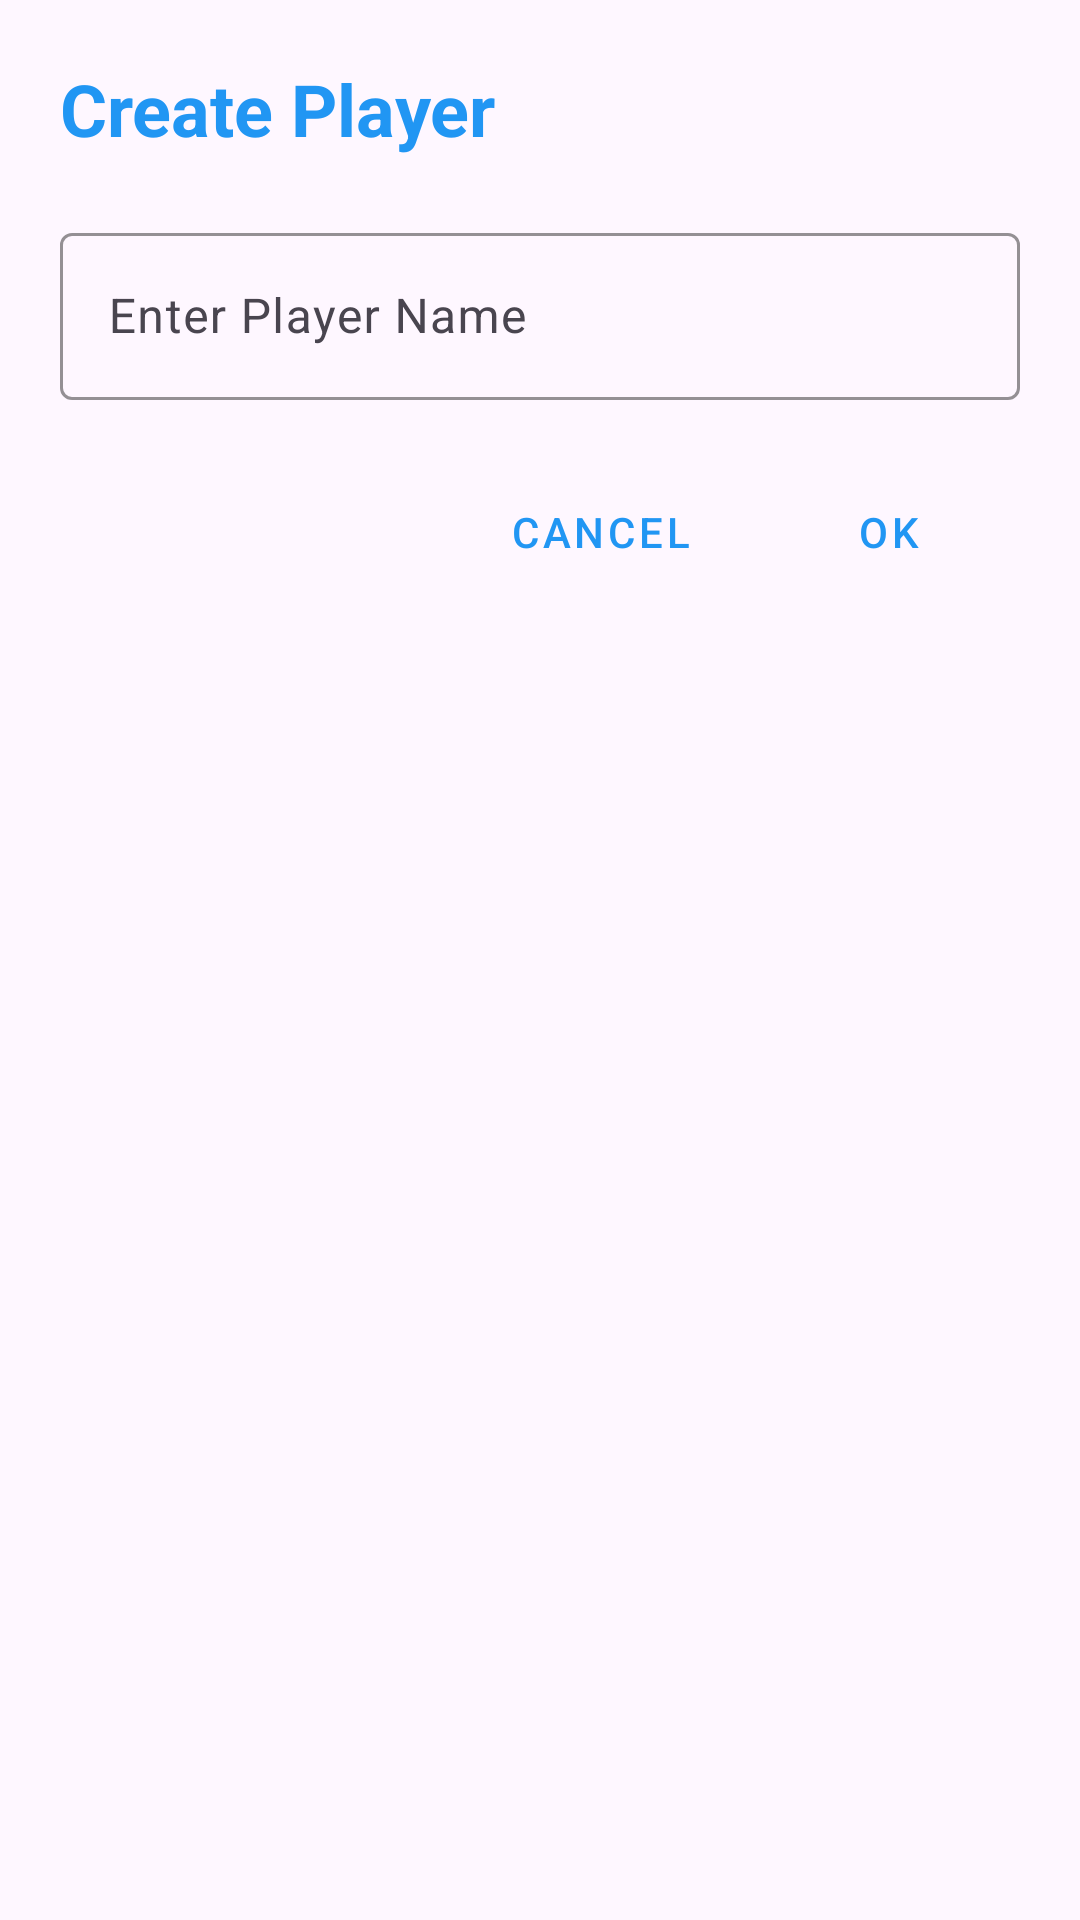

Write the Android layout XML for this screen, with the resource values it uses.
<!-- AndroidManifest.xml: application theme Theme.CricketCounter -->
<!-- res/layout/add_player_dialog.xml -->
<?xml version="1.0" encoding="utf-8"?>
<androidx.constraintlayout.widget.ConstraintLayout xmlns:android="http://schemas.android.com/apk/res/android"
    xmlns:app="http://schemas.android.com/apk/res-auto"
    android:layout_width="match_parent"
    android:layout_height="wrap_content"
    android:background="@drawable/add_team_player_dialog_background"
    android:padding="20dp">

    <TextView
        android:id="@+id/titleText"
        android:layout_width="wrap_content"
        android:layout_height="wrap_content"
        android:text="@string/create_player"
        android:textColor="@color/appColor"
        android:textSize="24sp"
        android:textStyle="bold"
        app:layout_constraintStart_toStartOf="parent"
        app:layout_constraintTop_toTopOf="parent" />

    <com.google.android.material.textfield.TextInputLayout
        android:id="@+id/playerNameInputLayout"
        android:layout_width="0dp"
        android:layout_height="wrap_content"
        android:layout_marginTop="20dp"
        app:boxStrokeColor="#2196F3"
        app:cursorColor="#2196F3"
        app:hintTextColor="#2196F3"
        app:layout_constraintEnd_toEndOf="parent"
        app:layout_constraintStart_toStartOf="parent"
        app:layout_constraintTop_toBottomOf="@id/titleText">

        <com.google.android.material.textfield.TextInputEditText
            android:id="@+id/playerNameInput"
            android:layout_width="match_parent"
            android:layout_height="wrap_content"
            android:background="@null"
            android:maxLength="25"
            android:hint="@string/enter_player_name"
            android:textColor="@color/black"
            android:inputType="text"
            android:maxLines="1" />
    </com.google.android.material.textfield.TextInputLayout>

    <Button
        android:id="@+id/cancelButton"
        style="@style/Widget.MaterialComponents.Button.TextButton"
        android:layout_width="wrap_content"
        android:layout_height="wrap_content"
        android:layout_marginTop="20dp"
        android:layout_marginEnd="8dp"
        android:text="CANCEL"
        android:textColor="@color/appColor"
        app:layout_constraintEnd_toStartOf="@id/okButton"
        app:layout_constraintTop_toBottomOf="@id/playerNameInputLayout" />

    <Button
        android:id="@+id/okButton"
        style="@style/Widget.MaterialComponents.Button.TextButton"
        android:layout_width="wrap_content"
        android:layout_height="wrap_content"
        android:text="OK"
        android:textColor="@color/appColor"
        app:layout_constraintEnd_toEndOf="parent"
        app:layout_constraintTop_toTopOf="@id/cancelButton" />

</androidx.constraintlayout.widget.ConstraintLayout>
<!-- resources referenced by this layout -->
<resources>
  <color name="appColor">#2196F3</color>
  <color name="black">#CC000000</color>
  <string name="create_player">Create Player</string>
  <string name="enter_player_name">Enter Player Name</string>
  <style name="Theme.CricketCounter" parent="Base.Theme.CricketCounter" />
  <style name="Base.Theme.CricketCounter" parent="Theme.Material3.DayNight.NoActionBar">
          
          
      </style>
</resources>
